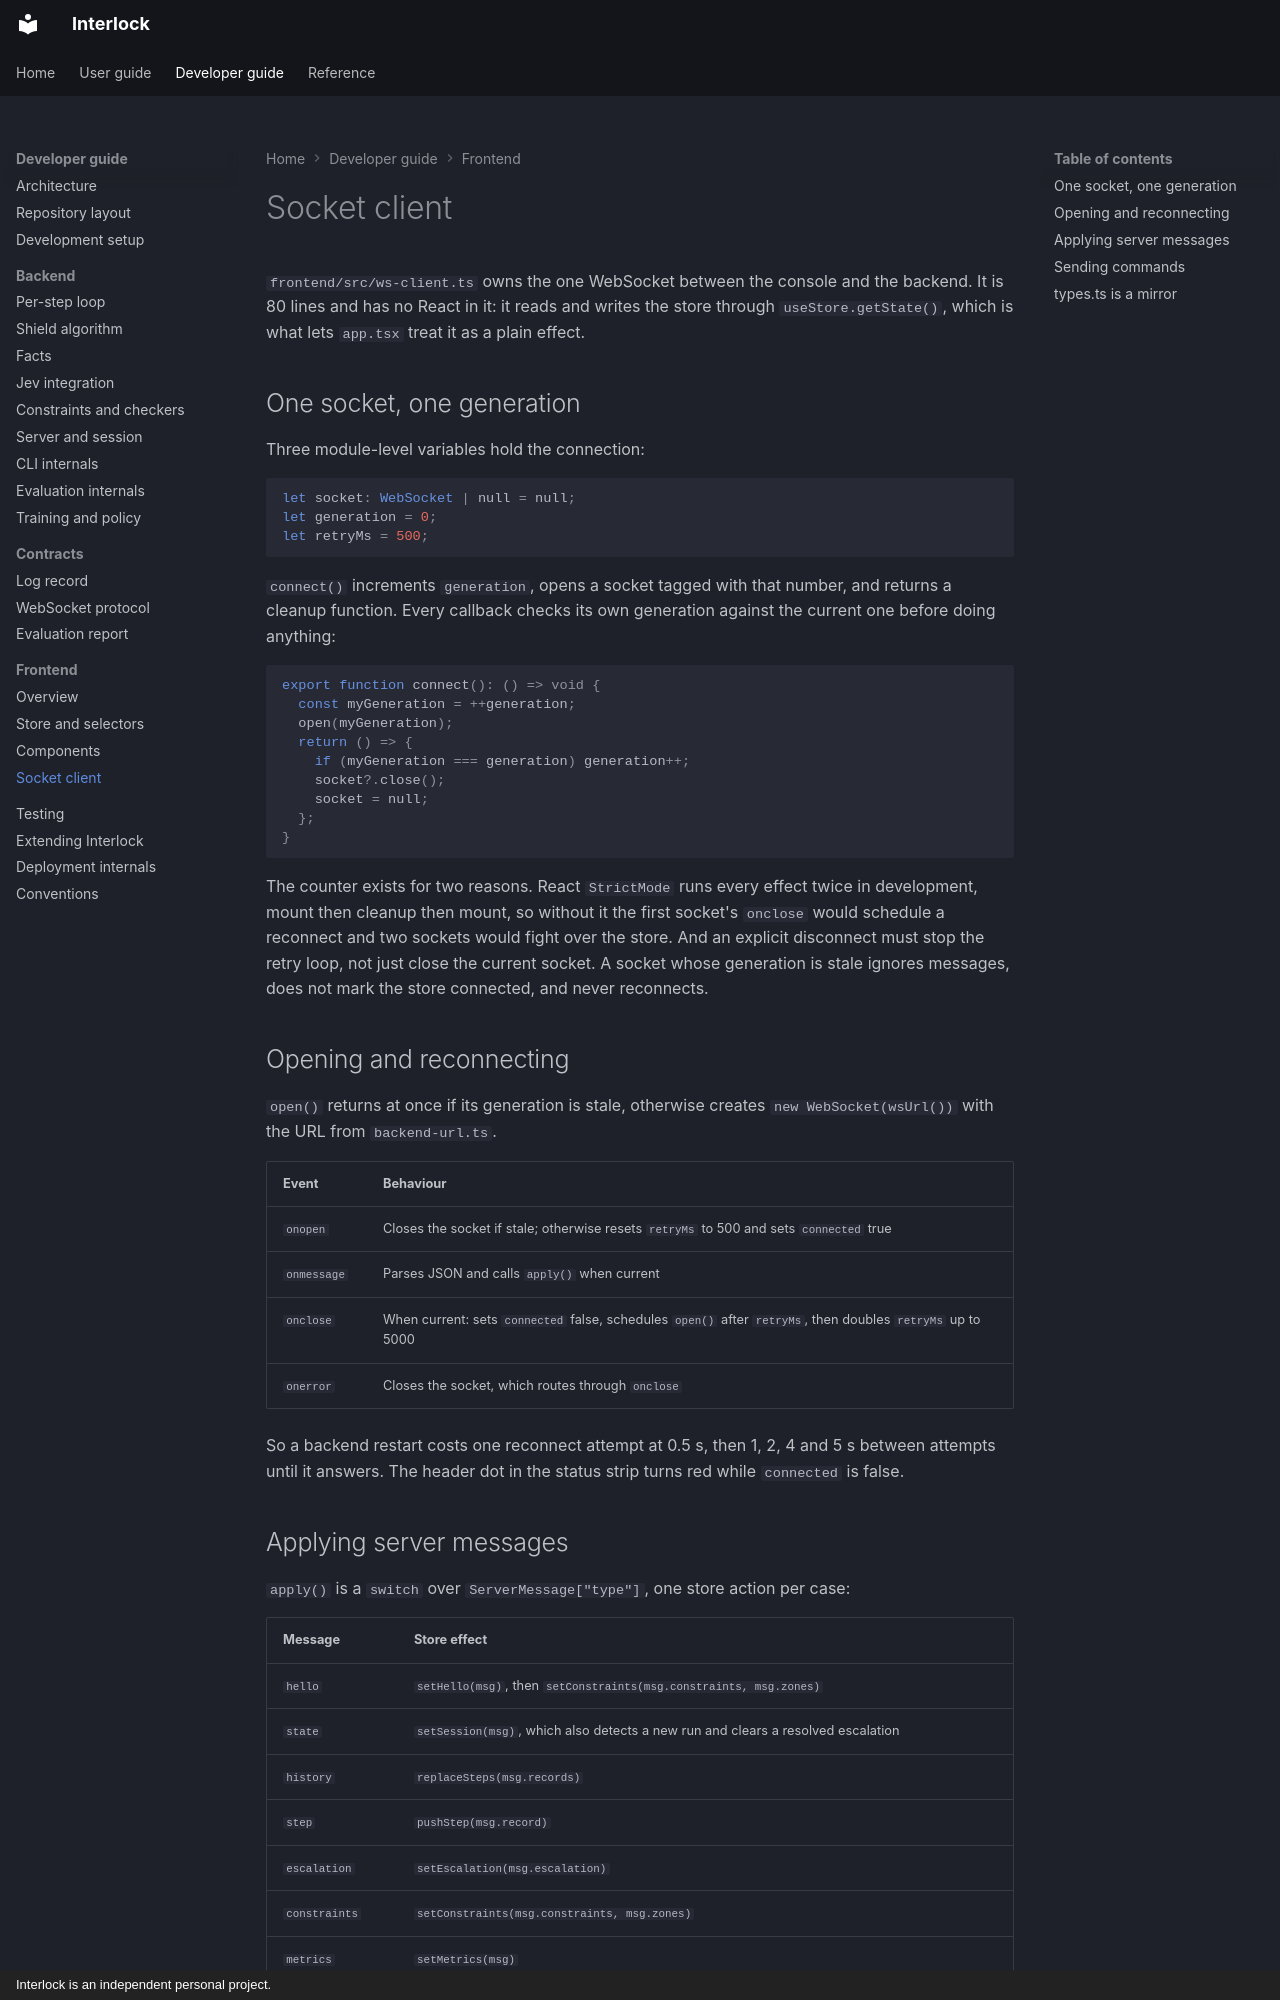

repository: sequenzia/Interlock · page: developer-guide/frontend/socket-client/index.html · generator: mkdocs · copyright: Interlock is an independent personal project.

# Socket client

`frontend/src/ws-client.ts` owns the one WebSocket between the console and the backend. It is 80 lines and has no React in it: it reads and writes the store through `useStore.getState()`, which is what lets `app.tsx` treat it as a plain effect.

## One socket, one generation

Three module-level variables hold the connection:

```typescript
let socket: WebSocket | null = null;
let generation = 0;
let retryMs = 500;
```

`connect()` increments `generation`, opens a socket tagged with that number, and returns a cleanup function. Every callback checks its own generation against the current one before doing anything:

```typescript
export function connect(): () => void {
  const myGeneration = ++generation;
  open(myGeneration);
  return () => {
    if (myGeneration === generation) generation++;
    socket?.close();
    socket = null;
  };
}
```

The counter exists for two reasons. React `StrictMode` runs every effect twice in development, mount then cleanup then mount, so without it the first socket's `onclose` would schedule a reconnect and two sockets would fight over the store. And an explicit disconnect must stop the retry loop, not just close the current socket. A socket whose generation is stale ignores messages, does not mark the store connected, and never reconnects.

## Opening and reconnecting

`open()` returns at once if its generation is stale, otherwise creates `new WebSocket(wsUrl())` with the URL from `backend-url.ts`.

| Event | Behaviour |
| --- | --- |
| `onopen` | Closes the socket if stale; otherwise resets `retryMs` to 500 and sets `connected` true |
| `onmessage` | Parses JSON and calls `apply()` when current |
| `onclose` | When current: sets `connected` false, schedules `open()` after `retryMs`, then doubles `retryMs` up to 5000 |
| `onerror` | Closes the socket, which routes through `onclose` |

So a backend restart costs one reconnect attempt at 0.5 s, then 1, 2, 4 and 5 s between attempts until it answers. The header dot in the status strip turns red while `connected` is false.
